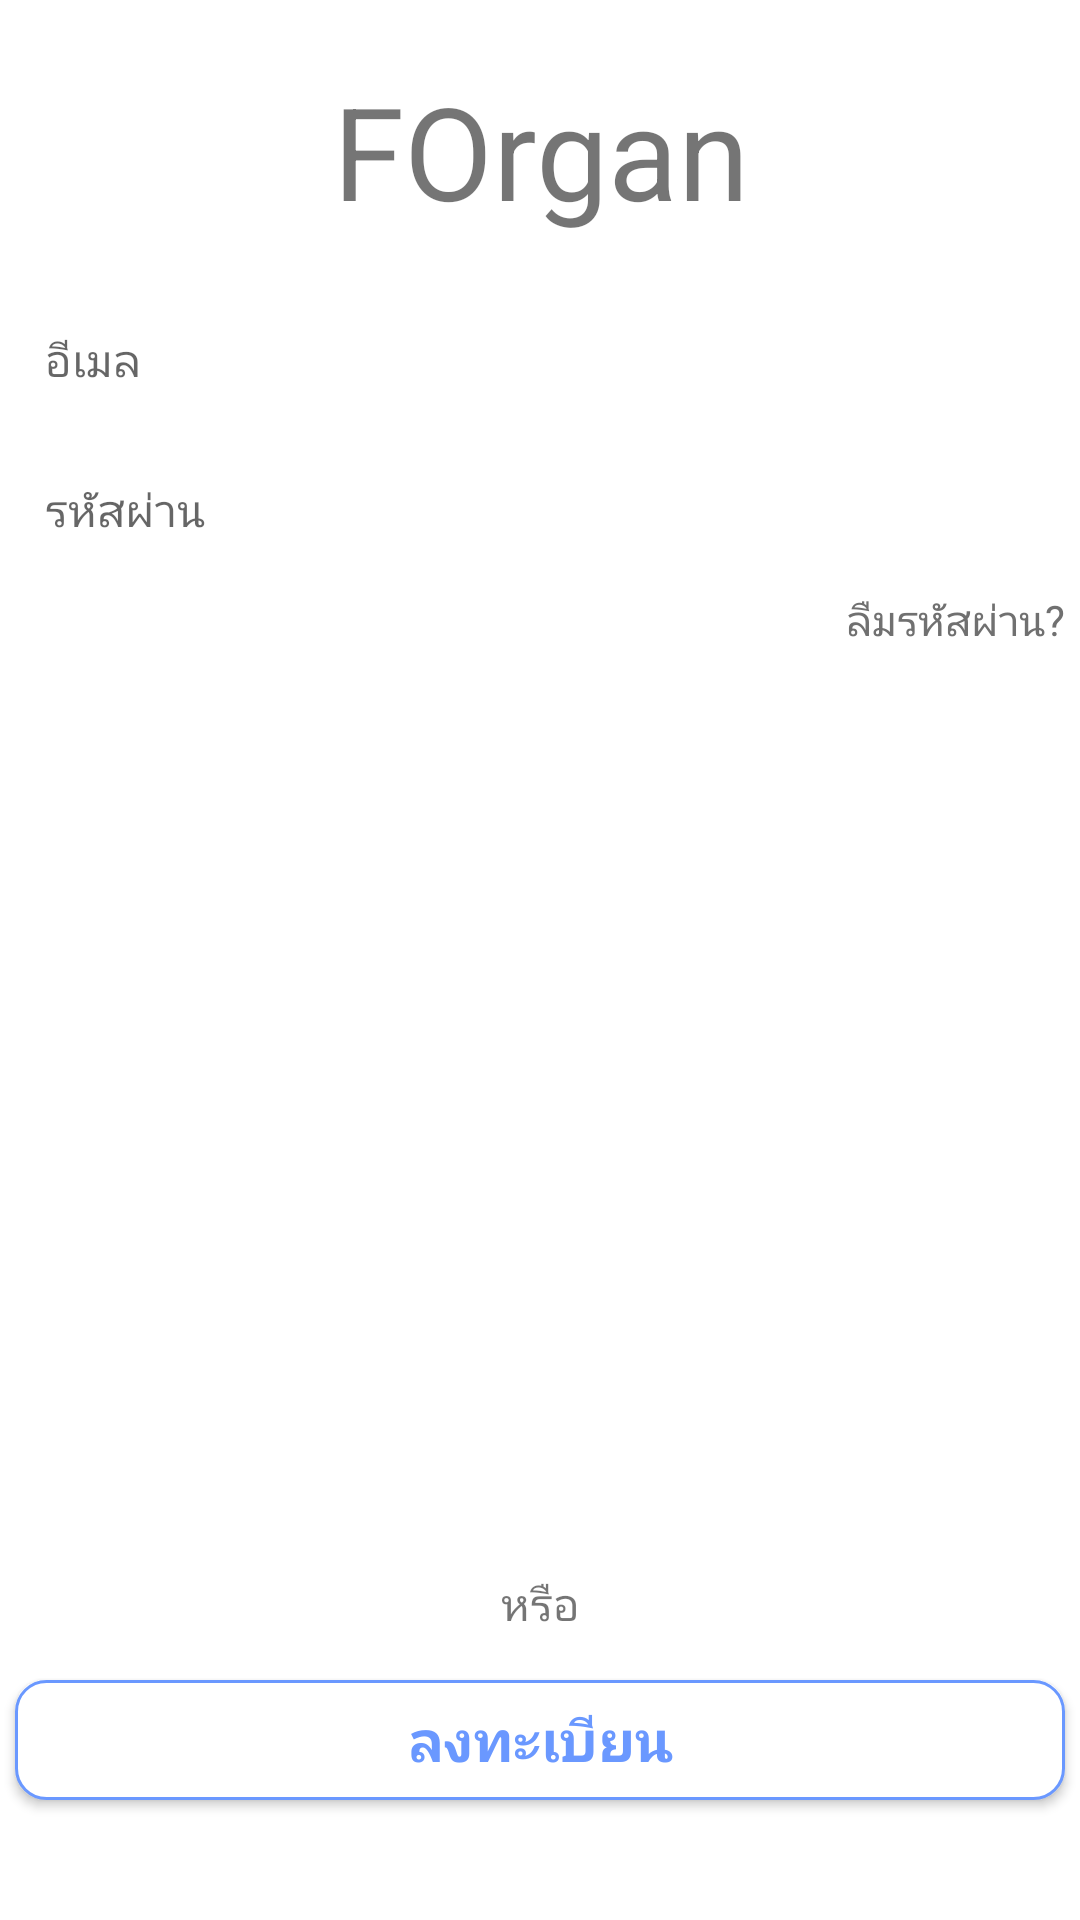

This screen was rendered from an Android layout file. Write that file and the resources it references.
<!-- AndroidManifest.xml: application theme AppTheme -->
<!-- res/layout/activity_login.xml -->
<?xml version="1.0" encoding="utf-8"?>
<RelativeLayout xmlns:android="http://schemas.android.com/apk/res/android"
    xmlns:app="http://schemas.android.com/apk/res-auto"
    xmlns:tools="http://schemas.android.com/tools"
    android:layout_width="match_parent"
    android:layout_height="match_parent"
    tools:context=".Login">
    <TextView
        android:id="@+id/tvLogin"
        android:layout_width="350dp"
        android:layout_height="60dp"
        android:layout_centerHorizontal="true"
        android:layout_marginTop="20dp"
        android:gravity="center"
        android:text="FOrgan"
        android:textSize="43dp" />

    <EditText
        android:id="@+id/editUser"
        android:inputType="textEmailAddress"
        android:layout_width="350dp"
        android:layout_height="40dp"
        android:background="@drawable/round_edittext"
        android:layout_below="@+id/tvLogin"
        android:layout_marginTop="20dp"
        android:layout_centerHorizontal="true"
        android:hint="อีเมล"
        android:paddingLeft="10dp"
        android:singleLine="true"
        android:textSize="15dp"/>

    <EditText
        android:id="@+id/editPass"
        android:layout_width="350dp"
        android:layout_height="40dp"
        android:layout_below="@+id/editUser"
        android:layout_centerHorizontal="true"
        android:layout_marginTop="10dp"
        android:background="@drawable/round_edittext"
        android:hint="รหัสผ่าน"
        android:inputType="textPassword"
        android:paddingLeft="10dp"
        android:textSize="15dp" />

    <Button
        android:id="@+id/btLogin"
        android:layout_width="350dp"
        android:layout_height="40dp"
        android:layout_below="@+id/editPass"
        android:layout_centerHorizontal="true"
        android:layout_marginTop="45dp"
        android:background="@drawable/round_bt"
        android:text="ลงชื่อเข้าใช้"
        android:textColor="#FFFFFF"
        android:textSize="19dp"
        android:textStyle="bold"/>

    <TextView
        android:id="@+id/orText"
        android:layout_width="match_parent"
        android:layout_height="wrap_content"
        android:layout_above="@+id/btRegis"
        android:layout_marginBottom="15dp"
        android:gravity="center"
        android:text="หรือ"
        tools:ignore="RtlCompat"
        android:textSize="15dp"/>

    <Button
        android:id="@+id/btRegis"
        android:layout_width="350dp"
        android:layout_height="40dp"
        android:layout_alignParentBottom="true"
        android:layout_centerHorizontal="true"
        android:layout_marginBottom="40dp"
        android:background="@drawable/round_btregis"
        android:text="ลงทะเบียน"
        android:textColor="#6A98FF"
        android:textSize="19dp"
        android:textStyle="bold"/>

    <TextView

        android:id="@+id/btForget"
        android:layout_width="wrap_content"
        android:layout_height="30dp"
        android:layout_below="@+id/editPass"
        android:layout_marginTop="7dp"
        android:layout_alignRight="@id/editPass"
        android:text="ลืมรหัสผ่าน?"
        android:textColor="#707070"
        />
</RelativeLayout>
<!-- resources referenced by this layout -->
<resources>
  <!-- drawable round_btregis (drawable) -->
  <?xml version="1.0" encoding="utf-8"?>
  <shape xmlns:android="http://schemas.android.com/apk/res/android">
      android:shape="rectangle">
      <solid android:color="#FFFFFF" />
      <corners android:radius="10dp" />
      <stroke
          android:width="1dp"
          android:color="@color/colorAccent" />
  </shape>
  <style name="AppTheme" parent="Theme.AppCompat.Light.NoActionBar">
          
          <item name="colorPrimary">@color/colorPrimary</item>
          <item name="colorPrimaryDark">@color/colorPrimaryDark</item>
          <item name="colorAccent">@color/colorAccent</item>
          <item name="android:windowBackground">@color/app_bg</item>
      </style>
  <color name="colorAccent">#6A98FF</color>
  <color name="colorPrimary">#6A98FF</color>
  <color name="colorPrimaryDark">#557ACC</color>
</resources>
